Run: headless pygame with SDL's dummy video driver; simulated clock (each Clock.tick advances the game by its frame time, no real sleeping); random seed 0; keys injected as events and as key.get_pressed() state; no mouse input.
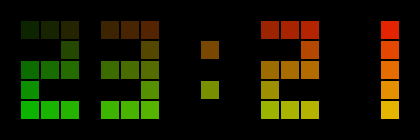
Frame 1 of 4 · flips 1–60 · no input
Frame 2 of 4 · flips 61–180 · tapped SPACE, RETURN · held RIGHT (→), D · screen unchanged from frame 1, image omitted
Frame 3 of 4 · flips 181–300 · held DOWN (↓), S · screen unchanged from frame 2, image omitted
Frame 4 of 4 · flips 301–420 · held LEFT (←), A, UP (↑), W · screen unchanged from frame 3, image omitted

The pygame program that drew these frames:

from random import randint
from datetime import datetime
import pygame

class Clock_face():
	def __init__(self, app):
		self.time = "start"
		self.all_char = {
			'0' : [(0,0), (0,1), (0,2), (0,3), (0,4), (1,0), (1,4), (2,0), (2,1), (2,2), (2,3), (2,4)],
			'1' : [(2,0), (2,1), (2,2), (2,3), (2,4)],
			'2' : [(0,0), (0,2), (0,3), (0,4), (1,0), (1,2), (1,4), (2,0), (2,1), (2,2), (2,4)],
			'3' : [(0,0), (0,2), (0,4), (1,0), (1,2), (1,4), (2,0), (2,1), (2,2), (2,3), (2,4)],
			'4' : [(0,0), (0,1), (0,2), (1,2), (2,0), (2,1), (2,2), (2,3), (2,4)],
			'5' : [(0,0), (0,1), (0,2), (0,4), (1,0), (1,2), (1,4), (2,0), (2,2), (2,3), (2,4)],
			'6' : [(0,0), (0,1), (0,2), (0,3), (0,4), (1,0), (1,2), (1,4), (2,0), (2,2), (2,3), (2,4)],
			'7' : [(0,0), (1,0), (2,0), (2,1), (2,2), (2,3), (2,4)],
			'8' : [(0,0), (0,1), (0,2), (0,3), (0,4), (1,0), (1,2), (1,4), (2,0), (2,1), (2,2), (2,3), (2,4)],
			'9' : [(0,0), (0,1), (0,2), (0,4), (1,0), (1,2), (1,4), (2,0), (2,1), (2,2), (2,3), (2,4)],
			':' : [(1,1), (1,3)],
			"s" : [(0,0), (0,1), (0,2), (0,4), (1,0), (1,2), (1,4), (2,0), (2,2), (2,3), (2,4)],
			"t" : [(0,0), (1,0), (2,0), (1,1), (1,2), (1,3), (1,4)],
			"a" : [(1,0), (1,2), (0,1), (0,2), (0,3), (0,4), (2,1), (2,2), (2,3), (2,4)],
			"r" : [(0,0), (0,1), (0,2), (0,3), (0,4), (1,0), (1,2), (1,3), (2,0), (2,1), (2,2), (2,4)]
		}
		self.chars = [Time_char(app, i, self.all_char[char]) for i, char in enumerate(self.time)]

	def draw(self):
		[char.draw(app) for char in self.chars]

	def update(self):
		self.time = datetime.now().strftime("%H:%M")
		[char.update(self.all_char[self.time[i]]) for i, char in enumerate(self.chars)]

class Time_char():
	def __init__(self, app, i, char):
		self.x = (app.row - (app.element_count*3 + app.element_count + 1)) // 2 + (1 * (i+1) + i * 3) 
		self.y = (app.col - 7)//2 + 1
		chanel = lambda: randint(40, 220)
		self.color = (chanel(), chanel(), chanel()) 
		self.char = char

	def draw(self, app):
		# Rainbow 1
		[pygame.draw.rect(app.display, (255 // app.row * (self.x + x1), 255 // app.col * (self.y + y1), 255 // app.width // app.height * (self.x + x1) * (self.y + y1)), ((self.x + x1) * app.cell_size + 1, (self.y + y1) * app.cell_size + 1, app.cell_size - 2, app.cell_size - 2)) for x1, y1 in self.char]
		# Rainbow 2
		# [pygame.draw.rect(app.display, (255 // app.row * self.x, 255 // app.col * (self.y + 6), 255 // app.width // app.height * (self.x + x1) * (self.y + y1)), ((self.x + x1) * app.cell_size + 1, (self.y + y1) * app.cell_size + 1, app.cell_size - 2, app.cell_size - 2)) for x1, y1 in self.char]
		# Random color 
		# [pygame.draw.rect(app.display, self.color, ((self.x + x1) * app.cell_size + 1, (self.y + y1) * app.cell_size + 1, app.cell_size - 2, app.cell_size - 2)) for x1, y1 in self.char]

	def update(self, char):
		self.char = char

class App():
	def __init__(self):
		self.cell_size = 20
		self.element_count = 5
		self.row = 21 #self.element_count * 3 + self.element_count + 1
		self.col = 7 #7
		self.width = self.cell_size * self.row
		self.height = self.cell_size * self.col
		self.display = pygame.display.set_mode((self.width, self.height))
		self.clock = pygame.time.Clock()

	def run(self):
		My_clock = Clock_face(self)
		while True:
			self.clock.tick(15)
			self.display.fill(pygame.Color("black"))
			My_clock.draw()
			My_clock.update()
			pygame.display.update()
			[exit() for i in pygame.event.get() if i.type == pygame.QUIT]

if __name__ == '__main__':
	app = App()
	app.run()
